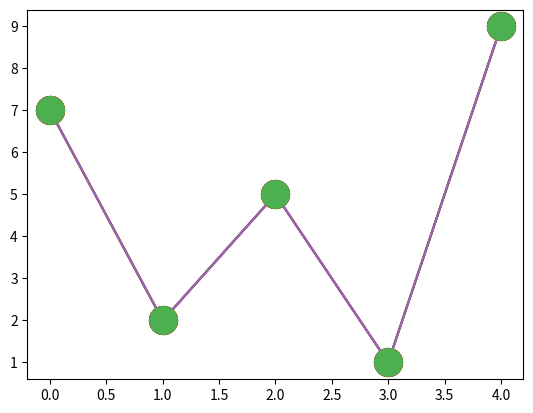

Recreate this plot in Python.
import matplotlib.pyplot as plt
import numpy as np

#you cna use the keyword argument markersize or the shorter version, ms to set the size of the markers

yaxis=np.array([7,2,5,1,9])
plt.plot(yaxis,marker='o',ms=20)  # basiclly what it does is that ot just increase or decreases the size of the end points
plt.show()


#marker color
# you can use the keyword argument markeredgecolor or the shorter mec to set the color of the edge of the markers

#set the edge color to red
plt.plot(yaxis,marker='o',ms=20,mec='r')
plt.show() 


#you can use the keyword argument markerfacecolor or the shorter mfc to set the color inside the edge of the markers:

#set the face color to red

plt.plot(yaxis,marker='o',ms=20,mfc='r')
plt.show()

#Use both the mec and mfc arguments to color the entire marker:
#Example : Set the color of both the edge and the face to red:
plt.plot(yaxis, marker = 'o', ms = 20, mec = 'r', mfc = 'r')
plt.show()
#You can also use Hexadecimal color values:
#Example Mark each point with a beautiful green color:
plt.plot(yaxis, marker = 'o', ms = 20, mec = '#4CAF50', mfc = '#4CAF50')
